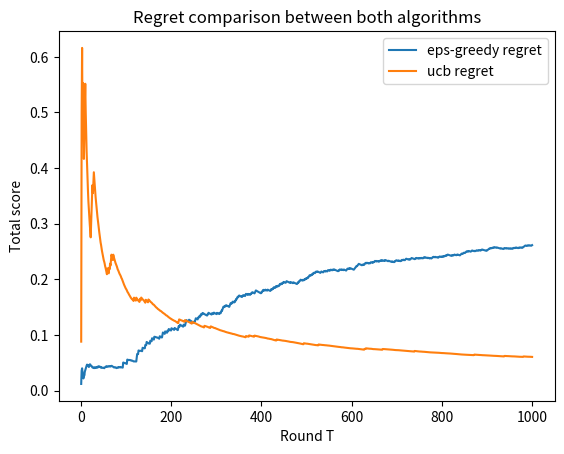
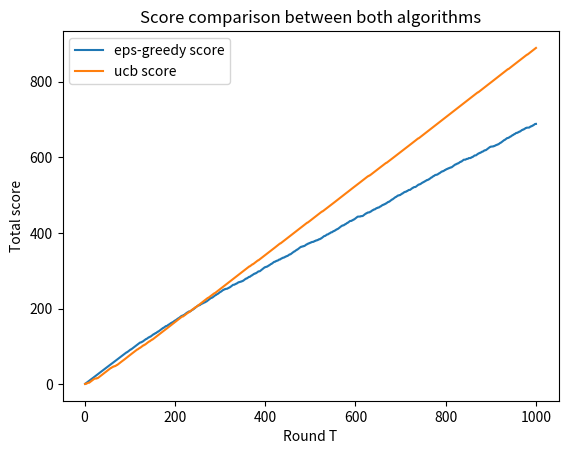

Python code for these plots, in order:
import numpy as np 
import random
import matplotlib.pyplot as plt 

def create_ranges(k):
    """
    this method just create the reward range for every arm.
    those ranges are randomly generated.
    the function guarantees that every range is consist of a lower and an upper bound
    """
    ranges = [] #create a numpy array with len = k
    for i in range(k):
        lower = np.random.random()
        upper = np.random.random()
        (lower,upper) = (upper, lower) if upper < lower else (lower, upper)
        e = .1 
        while ((upper+lower)/2 > e and  (upper+lower)/2 < 1-e ):
            lower = np.random.random()
            upper = np.random.random()
            (lower,upper) = (upper, lower) if upper < lower else (lower, upper)
        
        ranges.append(np.array([lower, upper]))


    return np.array(ranges) #to cooment the 10*np.arr

def pull_arm(min, max):
    return random.uniform(min, max)

def epsilon_greedy(T, arms, best, k):
    eps = 1
    dt = .0001
    arms_score = np.zeros(len(arms)) #stores the mean per arm
    arms_counter = np.zeros(len(arms)) #stores the times that every arm was pulled 
    #variables in order to keep track of the regret
    regret = np.zeros((T))
    best_score = np.zeros((T))
    alg_score = np.zeros((T))
    for t in range(T):
        eps = (1/((t+dt)**(1/3)))*((k*np.log(t+dt))**(1/3))
        p = random.random()
        if eps < p: #pull an random arm
            index = random.randint(0, len(arms)-1 )
            (arms_score, arms_counter, value) = pull_and_update(arms, index, arms_score, arms_counter)
        else : #pull the arm with the best mean
            index = np.argmax(arms_score)
            (arms_score, arms_counter, value) = pull_and_update(arms, index, arms_score, arms_counter)
        #calculating the regret
        best_score[t] =best_score[t-1]+ best if t>0 else best
        alg_score[t] = alg_score[t-1]+ value if t>0 else value
        regret[t] = (best_score[t] - alg_score[t])/(t+1)
    return np.argmax(arms_score), regret, alg_score

def ucb(T, arms, k, best):
    arms_score = np.zeros(len(arms)) #stores the mean per arm
    arms_counter = np.zeros(len(arms)) #stores the times that every arm was pulled 
    #variables in order to keep track of the regret
    regret = np.zeros(T)
    best_score = np.zeros(T)
    alg_score = np.zeros(T)
    #initial k rounds that explores every arm for the first time
    #in order to "initialize" the counter to 1
    for i in range(k):
        (arms_score, arms_counter, value) = pull_and_update(arms, i, arms_score, arms_counter)
        best_score[i] =best_score[i-1] + best if i>0 else best
        alg_score[i] = alg_score[i-1] + value if i>0 else value
        regret[i] = (best_score[i] - alg_score[i])/(i+1)
    for i in range(k,T):
        index = arg_max_ucb(arms_score, arms_counter, i)
        (arms_score, arms_counter, value) = pull_and_update(arms, index, arms_score, arms_counter)
        best_score[i] =best_score[i-1] + best
        alg_score[i] = alg_score[i-1] + value
        regret[i] = (best_score[i] - alg_score[i])/(i+1)

    return np.argmax(arms_score), regret, alg_score

def arg_max_ucb(reward, q, t):
    """"
    this method just calculates the ucb
    of every arm and returns the index of the
    arm with the biggest ucb
    input: the list with the average reward per arm,
    the list with the counters that the algorith has "visit" 
    every arm 
    """
    ucb_array = []
    for r,n in zip(reward, q):
        ucb_array.append(r+np.sqrt(np.log(t)/n))
    return np.argmax(np.array(ucb_array))

def pull_and_update(arms, index, arms_score, arms_counter):
    arm = arms[index]
    (min, max)=arm[:]
    value = pull_arm(min, max)
    arms_score[index] = (arms_counter[index]*arms_score[index] + value)/(arms_counter[index]+1) #calulates the new mean
    arms_counter[index]+=1
    return (arms_score, arms_counter, value)

def print_list(l):
    for i,j in enumerate(l):
        print(f"{i}th element is {j}")

def main():

    #creating the environment
    k = 10
    T = k*100

    #initialize/defining the range of rewards per arm
    #and calculate the best arm
    bandit = create_ranges(k)
    means = map(lambda x: (x[0]+x[1])/2, bandit)
    means = list(means)
    best = np.argmax(np.array(means))
    #apply the two algorithm
    best_arm_egreedy, eps_greedy_regret, eps_alg_score = epsilon_greedy(T, bandit, means[best], k)
    best_arm_ucb, ucb_regret, ucb_alg_score = ucb(T, bandit, k, means[best])
    
    #printing/plotting results
    print_list(list(means))
    print(f"best arm is {best}")
    print(f"best arm based on e greedy is {best_arm_egreedy}")
    print(f"best arm based on ucb is {best_arm_ucb}")


    #graphs section 
    plt.figure(1)
    plt.title("Regret comparison between both algorithms") 
    plt.xlabel("Round T") 
    plt.ylabel("Total score") 
    plt.plot(np.arange(1,T+1),eps_greedy_regret, label="eps-greedy regret") 
    plt.plot(np.arange(1,T+1),ucb_regret, label="ucb regret") 
    plt.legend()
    plt.show()

    #
    plt.figure(2)
    plt.title("Score comparison between both algorithms") 
    plt.xlabel("Round T") 
    plt.ylabel("Total score") 
    plt.plot(np.arange(1,T+1),eps_alg_score, label="eps-greedy score") 
    plt.plot(np.arange(1,T+1),ucb_alg_score, label="ucb score") 
    plt.legend()
    plt.show()
    return

if __name__ == "__main__":
    main()


